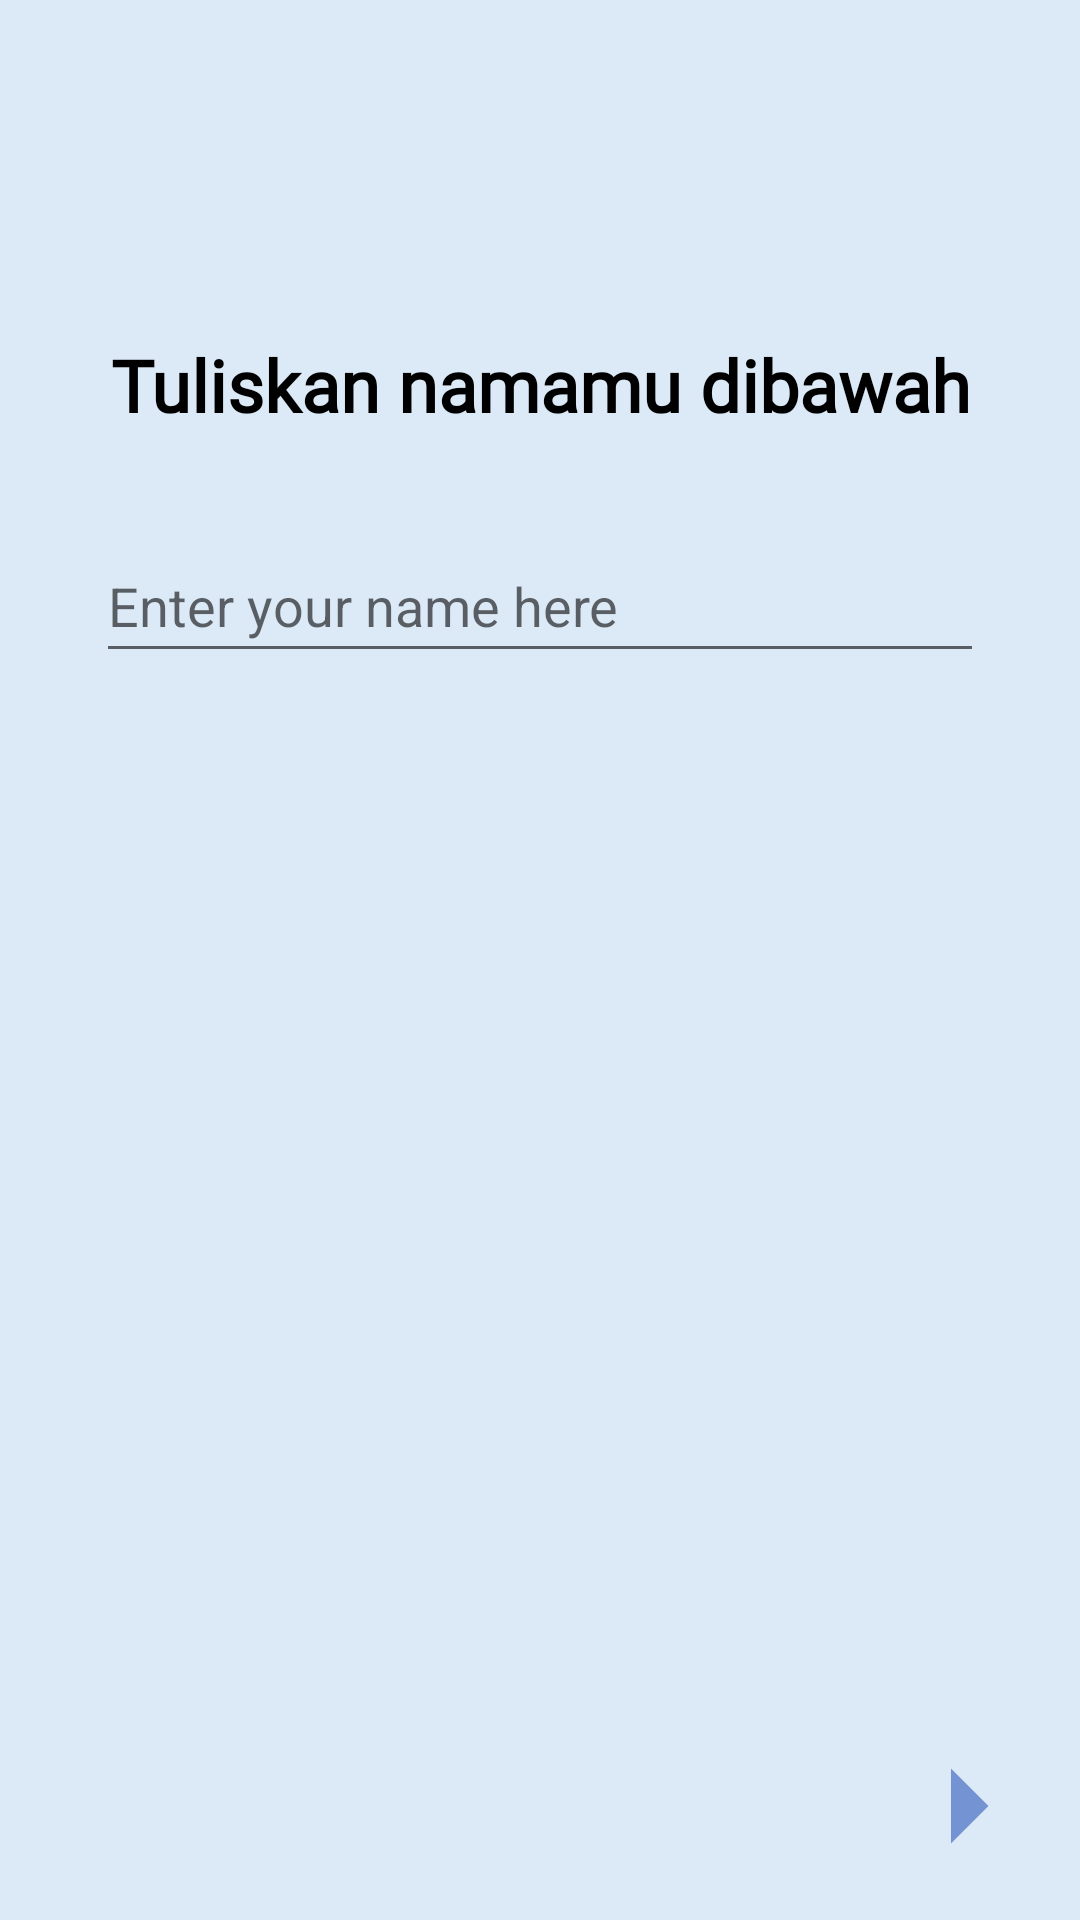

Write the Android layout XML for this screen, with the resource values it uses.
<!-- AndroidManifest.xml: application theme Theme.SuitGameV3 -->
<!-- res/layout/fragment_third_on_boarding.xml -->
<?xml version="1.0" encoding="utf-8"?>
<androidx.constraintlayout.widget.ConstraintLayout xmlns:android="http://schemas.android.com/apk/res/android"
    xmlns:app="http://schemas.android.com/apk/res-auto"
    xmlns:tools="http://schemas.android.com/tools"
    android:layout_width="match_parent"
    android:layout_height="match_parent"
    android:background="@color/colorLightBlue"
    tools:context=".ui.onboarding.screen.ThirdOnBoardingFragment">

    <ImageView
        android:id="@+id/ivOnBoard"
        android:layout_width="@dimen/_200sdp"
        android:layout_height="@dimen/_200sdp"
        android:layout_marginTop="80dp"
        android:contentDescription="@string/on_boarding_one_image"
        android:src="@drawable/landing_page3"
        app:layout_constraintEnd_toEndOf="parent"
        app:layout_constraintStart_toStartOf="parent"
        app:layout_constraintTop_toTopOf="parent" />

    <TextView
        android:id="@+id/textView"
        android:layout_width="wrap_content"
        android:layout_height="wrap_content"
        android:layout_marginTop="32dp"
        android:fontFamily="@font/comic_sans"
        android:text="@string/on_boarding_title_three"
        android:textAlignment="center"
        android:textColor="@color/black"
        android:textSize="24sp"
        android:textStyle="bold"
        app:layout_constraintEnd_toEndOf="@+id/ivOnBoard"
        app:layout_constraintStart_toStartOf="@+id/ivOnBoard"
        app:layout_constraintTop_toBottomOf="@+id/ivOnBoard" />

    <EditText
        android:id="@+id/edtName"
        android:layout_width="0dp"
        android:layout_height="wrap_content"
        android:layout_marginStart="32dp"
        android:layout_marginTop="32dp"
        android:layout_marginEnd="32dp"
        android:ems="10"
        android:hint="@string/enter_your_name_here"
        android:importantForAutofill="no"
        android:inputType="textPersonName"
        android:minHeight="48dp"
        app:layout_constraintEnd_toEndOf="parent"
        app:layout_constraintStart_toStartOf="parent"
        app:layout_constraintTop_toBottomOf="@+id/textView" />

    <ImageView
        android:id="@+id/ivNext"
        android:layout_width="wrap_content"
        android:layout_height="wrap_content"
        android:layout_marginEnd="8dp"
        android:layout_marginBottom="8dp"
        android:src="@drawable/arrow_right"
        app:layout_constraintBottom_toBottomOf="parent"
        app:layout_constraintEnd_toEndOf="parent"
        android:contentDescription="@string/icon_next" />
</androidx.constraintlayout.widget.ConstraintLayout>
<!-- resources referenced by this layout -->
<resources>
  <color name="black">#FF000000</color>
  <color name="colorLightBlue">#dceaf7</color>
  <!-- drawable arrow_right (drawable) -->
  <vector android:autoMirrored="true" android:height="60dp"
      android:tint="#7493D2" android:viewportHeight="24"
      android:viewportWidth="24" android:width="60dp" xmlns:android="http://schemas.android.com/apk/res/android">
      <path android:fillColor="@android:color/white" android:pathData="M10,17l5,-5 -5,-5v10z"/>
  </vector>
  <string name="enter_your_name_here">Enter your name here</string>
  <string name="icon_next">Icon Next</string>
  <string name="on_boarding_one_image">On Boarding One Image</string>
  <string name="on_boarding_title_three">Tuliskan namamu dibawah</string>
  <style name="Theme.SuitGameV3" parent="Theme.MaterialComponents.DayNight.NoActionBar">
          
          <item name="colorPrimary">@color/purple_500</item>
          <item name="colorPrimaryVariant">@color/purple_700</item>
          <item name="colorOnPrimary">@color/white</item>
          
          <item name="colorSecondary">@color/teal_200</item>
          <item name="colorSecondaryVariant">@color/teal_700</item>
          <item name="colorOnSecondary">@color/black</item>
          
          <item name="android:statusBarColor" tools:targetApi="l">?attr/colorPrimaryVariant</item>
          
      </style>
  <color name="purple_500">#FF6200EE</color>
  <color name="purple_700">#FF3700B3</color>
  <color name="white">#FFFFFFFF</color>
  <color name="teal_200">#FF03DAC5</color>
  <color name="teal_700">#FF018786</color>
</resources>
